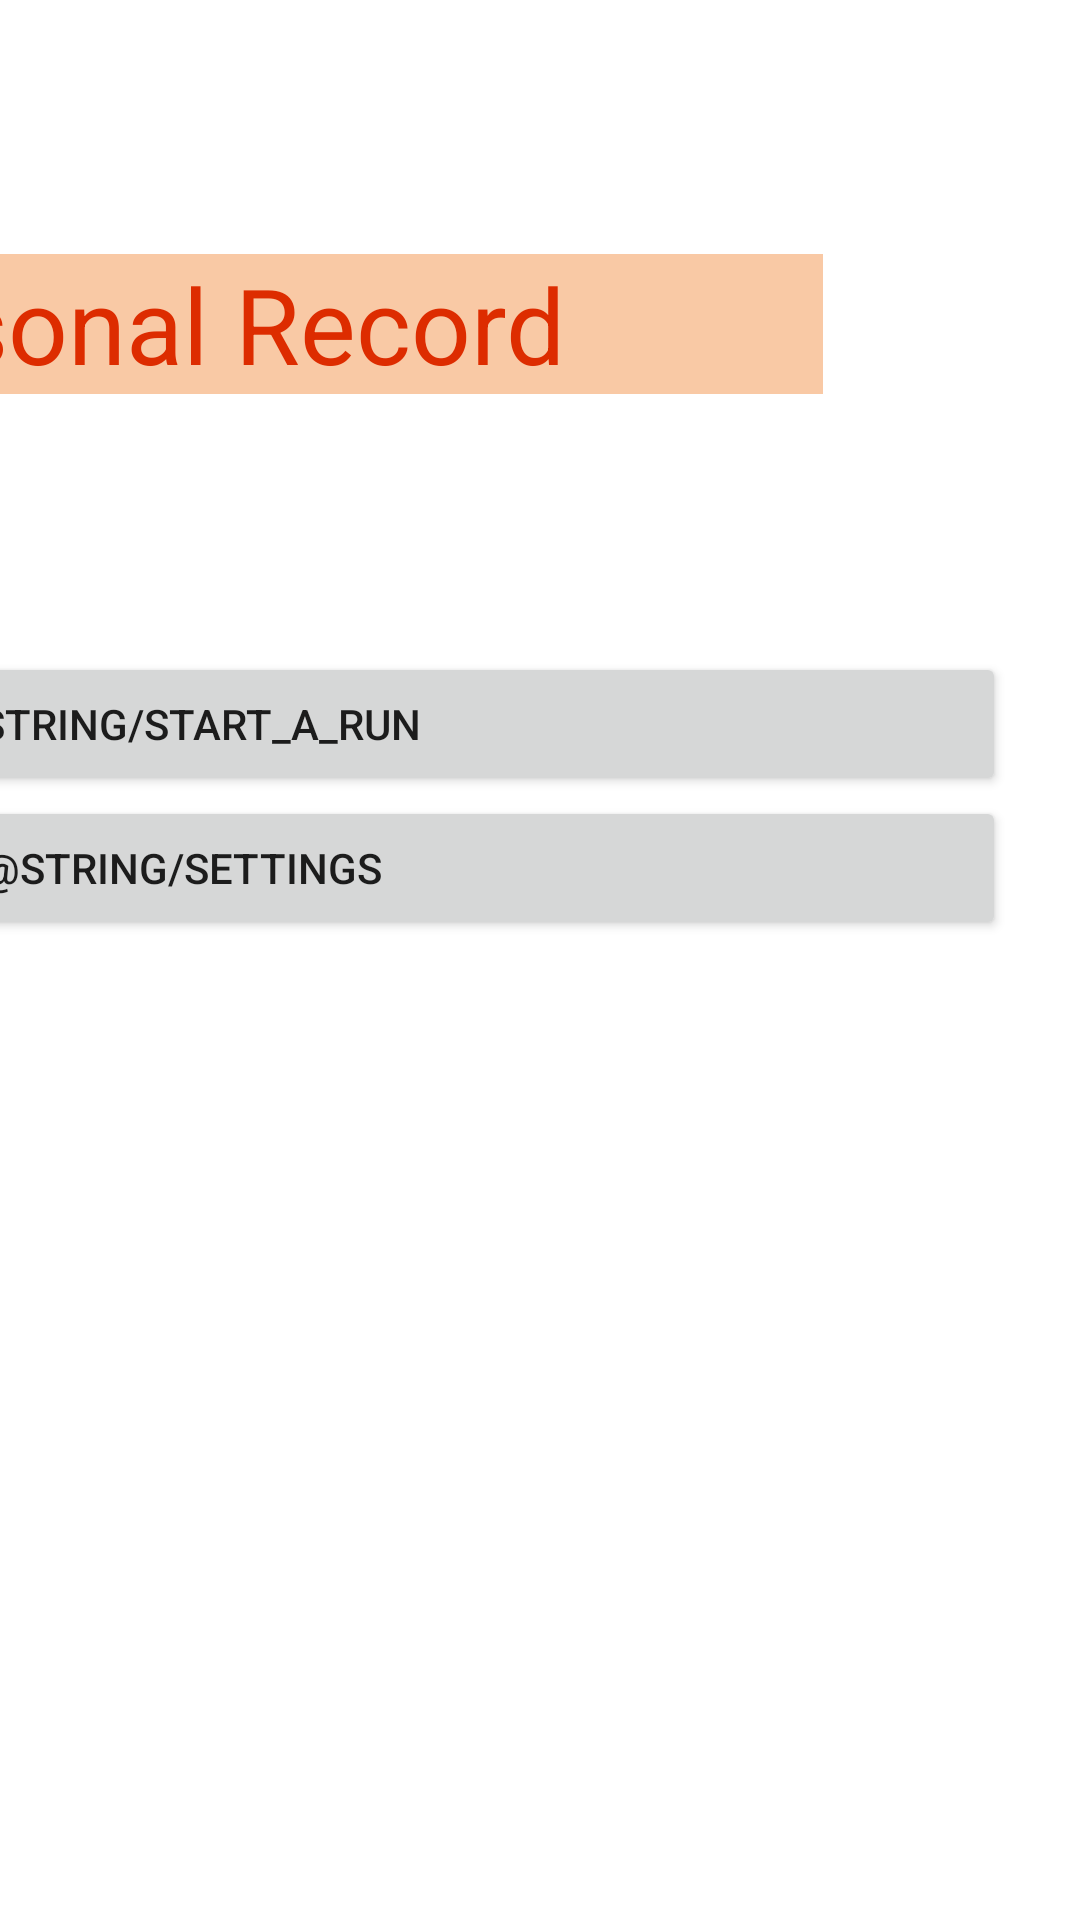

Android layout source for this screen:
<!-- AndroidManifest.xml: application theme Theme.MyApplication -->
<!-- res/layout/activity_main_home_page.xml -->
<?xml version="1.0" encoding="utf-8"?>
<androidx.constraintlayout.widget.ConstraintLayout xmlns:android="http://schemas.android.com/apk/res/android"
    xmlns:app="http://schemas.android.com/apk/res-auto"
    xmlns:tools="http://schemas.android.com/tools"
    android:layout_width="match_parent"
    android:layout_height="match_parent"
    tools:context=".MainActivityHomePage">

    <androidx.constraintlayout.widget.ConstraintLayout
        android:layout_width="match_parent"
        android:layout_height="match_parent">

        <LinearLayout
            android:id="@+id/LinearLayout"
            android:layout_width="550dp"
            android:layout_height="wrap_content"
            android:layout_marginStart="25dp"
            android:layout_marginTop="10dp"
            android:layout_marginEnd="25dp"
            android:orientation="vertical"
            app:layout_constraintBottom_toBottomOf="parent"
            app:layout_constraintEnd_toEndOf="parent"
            app:layout_constraintHorizontal_bias="1.0"
            app:layout_constraintStart_toStartOf="parent"
            app:layout_constraintTop_toTopOf="parent"
            app:layout_constraintVertical_bias="0.186">

            <ImageView
                android:id="@+id/prLogo"
                android:layout_width="match_parent"
                android:layout_height="wrap_content"
                tools:srcCompat="@tools:sample/avatars" />

            <TextView
                android:id="@+id/AppName"
                android:layout_width="match_parent"
                android:layout_height="wrap_content"
                android:layout_marginStart="61dp"
                android:layout_marginEnd="61dp"
                android:layout_marginBottom="86dp"
                android:background="#6BF17F29"
                android:text="@string/app_name"
                android:textAlignment="center"
                android:textColor="#DD2C00"
                android:textSize="35sp" />

            <Button
                android:id="@+id/StartARunButton"
                android:layout_width="match_parent"
                android:layout_height="wrap_content"
                android:text="@string/start_a_run" />

            <Button
                android:id="@+id/SETTINGSBUTTON"
                android:layout_width="match_parent"
                android:layout_height="wrap_content"
                android:text="@string/settings" />


        </LinearLayout>
    </androidx.constraintlayout.widget.ConstraintLayout>

</androidx.constraintlayout.widget.ConstraintLayout>
<!-- resources referenced by this layout -->
<resources>
  <string name="app_name">Personal Record</string>
  <style name="Theme.MyApplication" parent="Theme.MaterialComponents.DayNight.DarkActionBar">
          
          <item name="colorPrimary">@color/orange_red_crayola</item>
          <item name="colorPrimaryVariant">@color/bittersweet</item>
          <item name="colorOnPrimary">@color/white</item>
          
          <item name="colorSecondary">@color/teal_200</item>
          <item name="colorSecondaryVariant">@color/teal_700</item>
          <item name="colorOnSecondary">@color/black</item>
          
          <item name="android:statusBarColor" tools:targetApi="l">?attr/colorPrimaryVariant</item>
          
      </style>
  <color name="orange_red_crayola">#F25c54</color>
  <color name="bittersweet">#F27059</color>
  <color name="white">#FFFFFFFF</color>
  <color name="teal_200">#F578C4</color>
  <color name="teal_700">#F5839A</color>
  <color name="black">#FF000000</color>
</resources>
